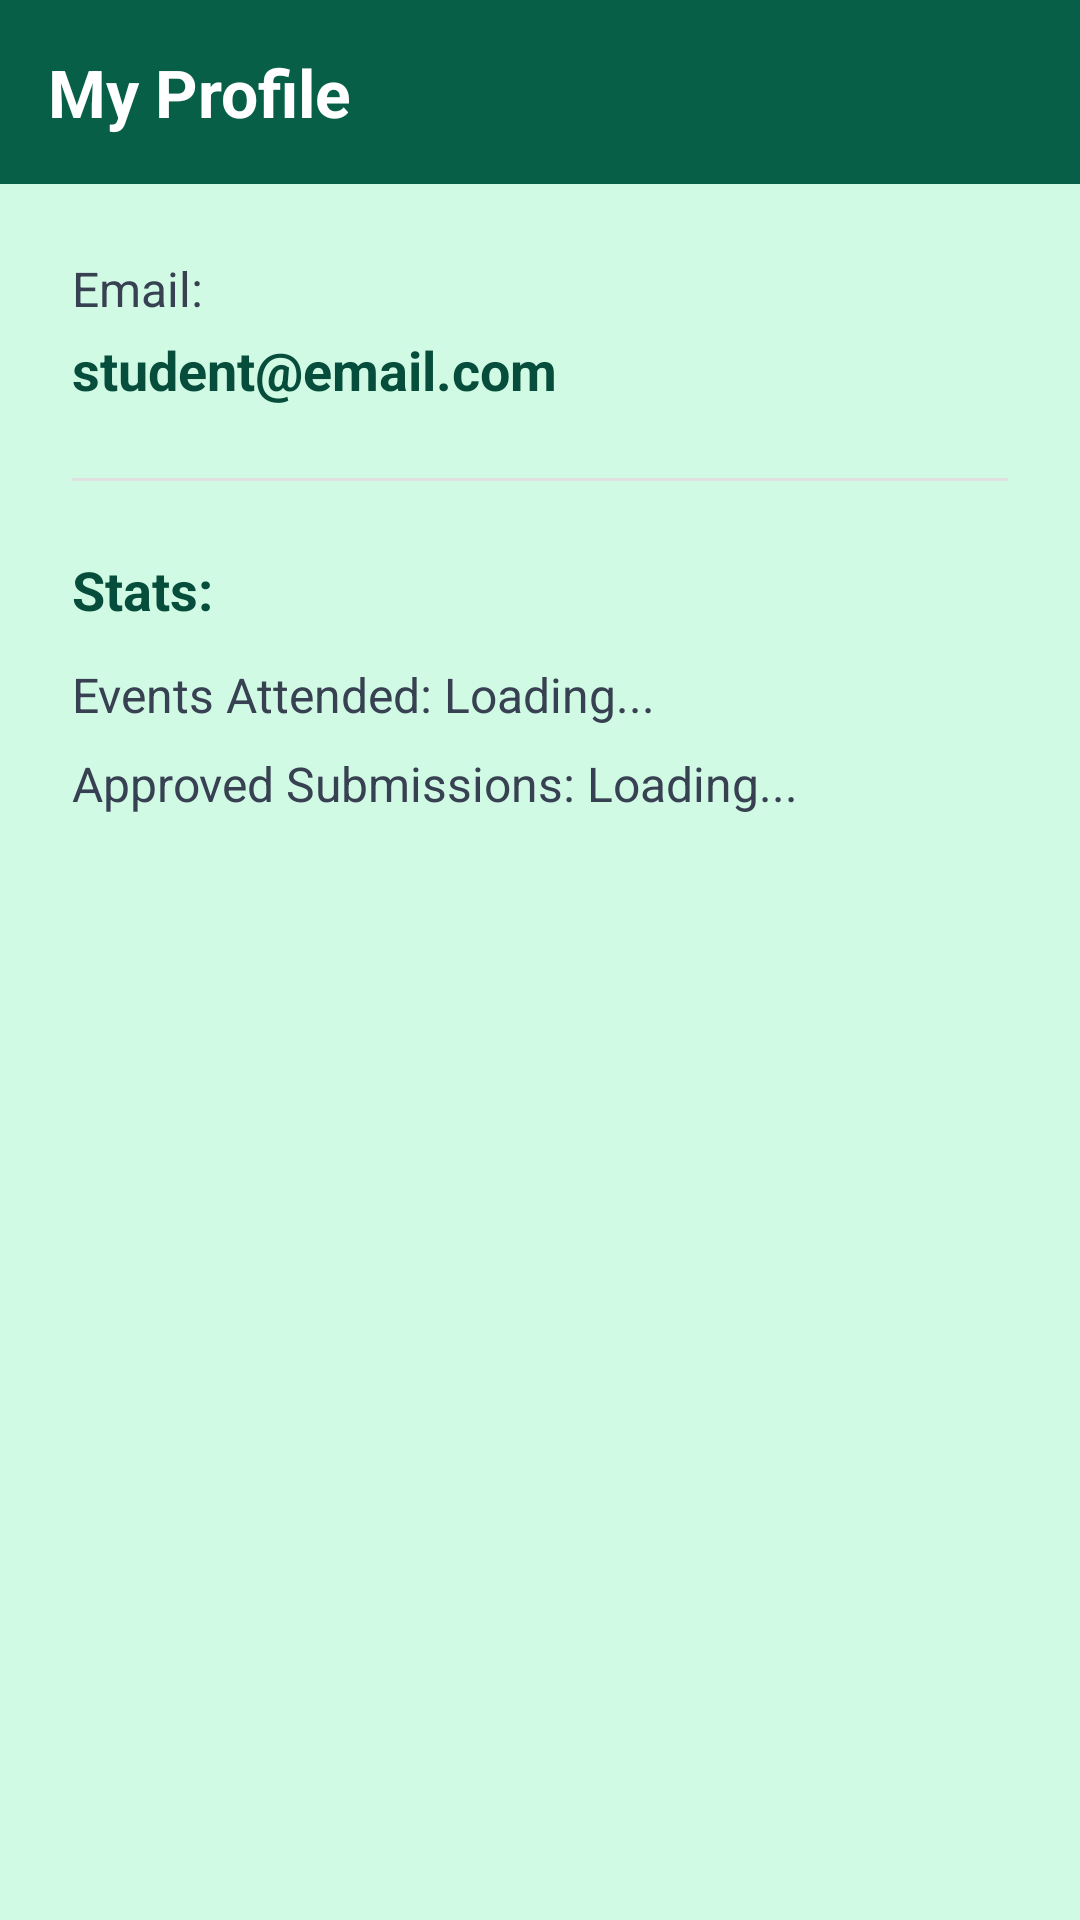

Reconstruct the res/layout file that produces this screen, plus the resources it refers to.
<!-- AndroidManifest.xml: application theme Theme.NSS_YRCTracker -->
<!-- res/layout/activity_student_profile.xml -->
<?xml version="1.0" encoding="utf-8"?>
<LinearLayout xmlns:android="http://schemas.android.com/apk/res/android"
    android:layout_width="match_parent"
    android:layout_height="match_parent"
    android:orientation="vertical"
    android:background="@color/background_light">

    <FrameLayout
        android:layout_width="match_parent"
        android:layout_height="wrap_content"
        android:background="@color/primary"
        android:padding="16dp">

        <TextView
            android:layout_width="wrap_content"
            android:layout_height="wrap_content"
            android:text="My Profile"
            android:textSize="22sp"
            android:textStyle="bold"
            android:textColor="@color/white"
            android:layout_gravity="start|center_vertical"/>

    </FrameLayout>

    <LinearLayout
        android:layout_width="match_parent"
        android:layout_height="wrap_content"
        android:orientation="vertical"
        android:padding="24dp">

        <TextView
            android:layout_width="wrap_content"
            android:layout_height="wrap_content"
            android:text="Email:"
            android:textSize="16sp"
            android:textColor="@color/text_secondary"/>

        <TextView
            android:id="@+id/profileEmailTextView"
            android:layout_width="wrap_content"
            android:layout_height="wrap_content"
            android:text="student@email.com"
            android:textSize="18sp"
            android:textStyle="bold"
            android:textColor="@color/text_primary"
            android:layout_marginTop="4dp"/>

        <View
            android:layout_width="match_parent"
            android:layout_height="1dp"
            android:background="#E0E0E0"
            android:layout_marginVertical="24dp"/>

        <TextView
            android:layout_width="wrap_content"
            android:layout_height="wrap_content"
            android:text="Stats:"
            android:textSize="18sp"
            android:textStyle="bold"
            android:textColor="@color/text_primary"/>

        <TextView
            android:id="@+id/eventsAttendedTextView"
            android:layout_width="wrap_content"
            android:layout_height="wrap_content"
            android:text="Events Attended: Loading..."
            android:textSize="16sp"
            android:textColor="@color/text_secondary"
            android:layout_marginTop="12dp"/>

        <TextView
            android:id="@+id/approvedSubmissionsTextView"
            android:layout_width="wrap_content"
            android:layout_height="wrap_content"
            android:text="Approved Submissions: Loading..."
            android:textSize="16sp"
            android:textColor="@color/text_secondary"
            android:layout_marginTop="8dp"/>

    </LinearLayout>

</LinearLayout>
<!-- resources referenced by this layout -->
<resources>
  <color name="background_light">@color/soft_green_bg</color>
  <color name="primary">@color/primary_emerald</color>
  <color name="text_primary">@color/text_dark</color>
  <color name="text_secondary">@color/text_muted</color>
  <color name="white">#FFFFFF</color>
  <style name="Theme.NSS_YRCTracker" parent="Theme.Material3.Light.NoActionBar">
          <item name="colorPrimary">@color/primary_emerald</item>
          <item name="colorSecondary">@color/accent_mint</item>
          <item name="android:windowBackground">@color/soft_green_bg</item>
          <item name="android:statusBarColor">@color/soft_green_bg</item>
          <item name="android:windowLightStatusBar">true</item>
      </style>
  <color name="soft_green_bg">#D1FAE5</color>
  <color name="primary_emerald">#065F46</color>
  <color name="text_dark">#064E3B</color>
  <color name="text_muted">#374151</color>
  <color name="accent_mint">#10B981</color>
</resources>
